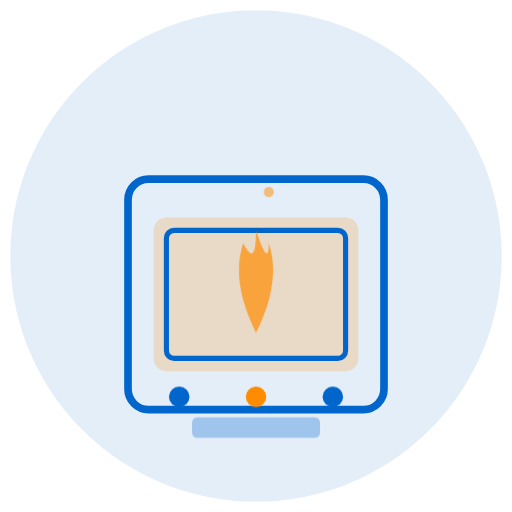
t = 0.00 s
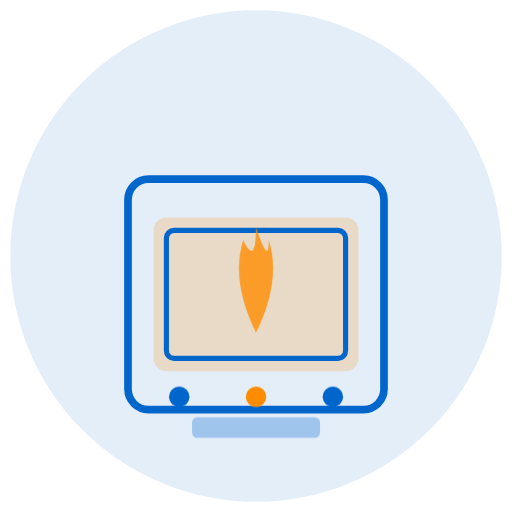
t = 0.30 s
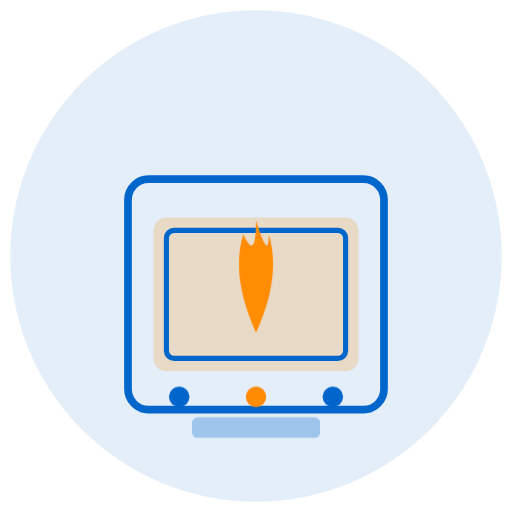
t = 0.80 s
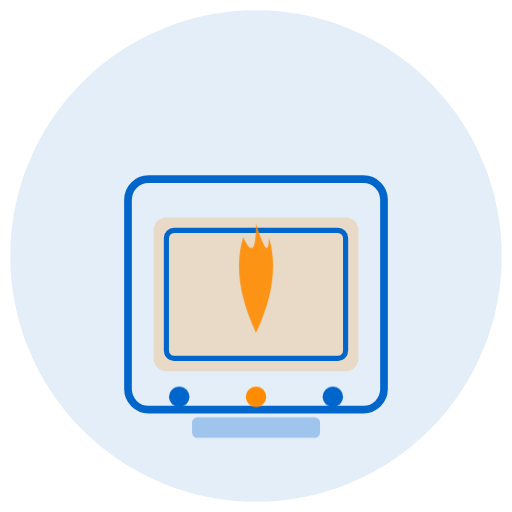
t = 1.05 s
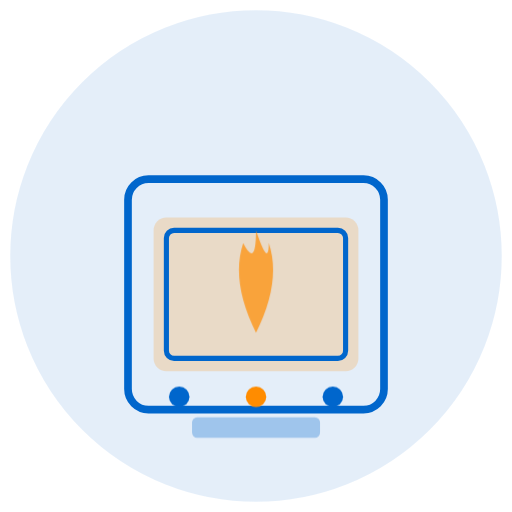
t = 1.55 s
t = 1.80 s: frame unchanged from t = 0.30 s, image omitted

The animated SVG that drew these frames (rendered in a browser with its animation timeline set to each time). Animation: 2 CSS @keyframes rules; one cycle of 2.30 s, repeats indefinitely.

<svg viewBox="0 0 200 200" xmlns="http://www.w3.org/2000/svg">
  <defs>
    <style>
      @keyframes flame {
        0%, 100% { opacity: 0.7; transform: scaleY(1); }
        50% { opacity: 1; transform: scaleY(1.1); }
      }
      .fire {
        animation: flame 1.5s ease-in-out infinite;
        transform-origin: 100px 130px;
      }
      @keyframes smoke {
        0% { opacity: 0; transform: translateY(0); }
        100% { opacity: 0; transform: translateY(-20px); }
      }
      .smoke-particle {
        animation: smoke 2s ease-out infinite;
      }
    </style>
  </defs>
  
  <!-- Sfondo cerchio -->
  <circle cx="100" cy="100" r="95" fill="#0066CC" opacity="0.1" stroke="#0066CC" stroke-width="2"/>
  
  <!-- Stufa pellet -->
  <rect x="50" y="70" width="100" height="90" fill="none" stroke="#0066CC" stroke-width="3" rx="8"/>
  
  <!-- Sportello stufa -->
  <rect x="60" y="85" width="80" height="60" fill="#FF8C00" opacity="0.2" rx="5"/>
  
  <!-- Vetro sportello -->
  <rect x="65" y="90" width="70" height="50" fill="none" stroke="#0066CC" stroke-width="2" rx="3"/>
  
  <!-- Fiamma animata -->
  <g class="fire">
    <path d="M 100 130 Q 90 110 95 95 Q 100 105 100 90 Q 105 105 105 95 Q 110 110 100 130" fill="#FF8C00"/>
  </g>
  
  <!-- Particelle di fumo -->
  <circle class="smoke-particle" cx="95" cy="80" r="2" fill="#0066CC" opacity="0.5"/>
  <circle class="smoke-particle" cx="105" cy="75" r="2" fill="#FF8C00" opacity="0.5" style="animation-delay: 0.3s;"/>
  
  <!-- Comandi -->
  <circle cx="70" cy="155" r="4" fill="#0066CC"/>
  <circle cx="100" cy="155" r="4" fill="#FF8C00"/>
  <circle cx="130" cy="155" r="4" fill="#0066CC"/>
  
  <!-- Display temperatura -->
  <rect x="75" y="163" width="50" height="8" fill="#0066CC" opacity="0.3" rx="2"/>
</svg>
